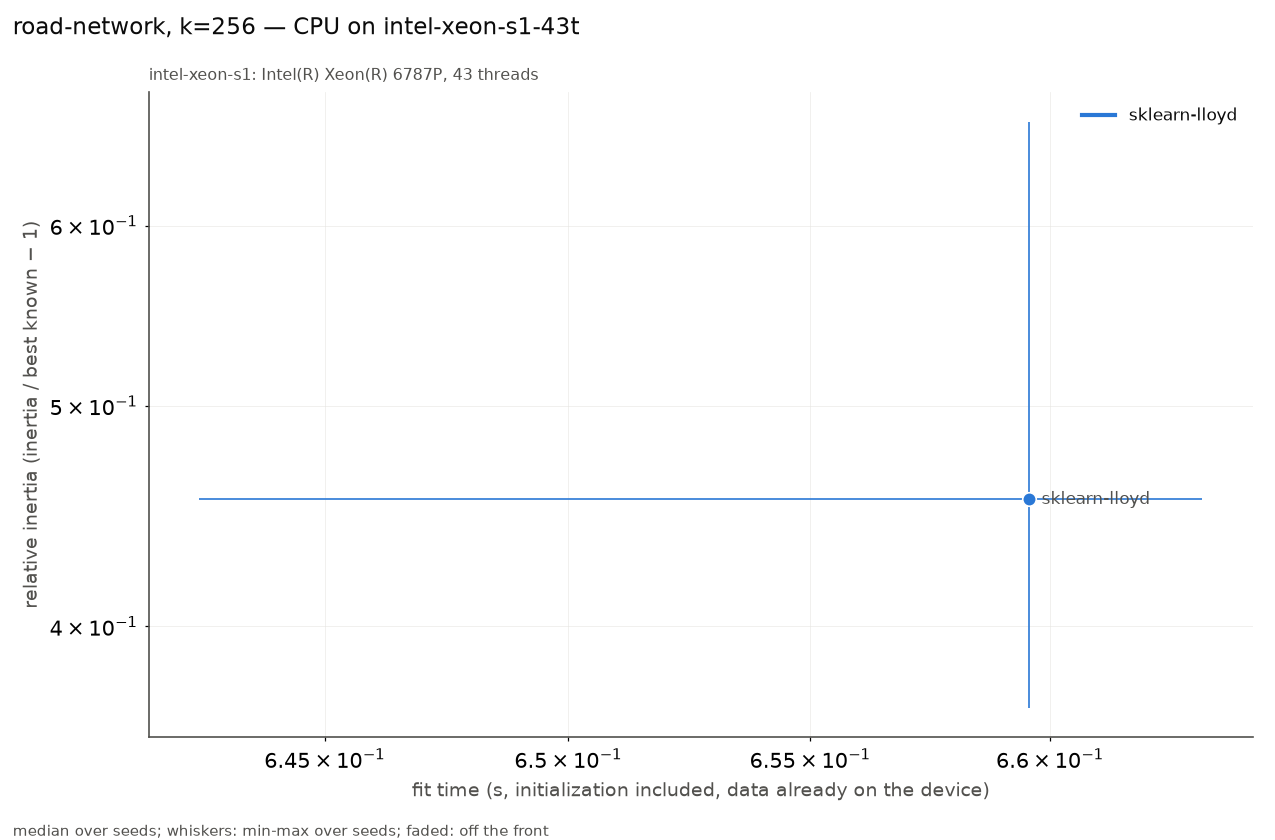

Values plotted in this chart, from the file beside it:
series, settings, on_front, fit_s, fit_s_min, fit_s_max, rel, rel_min, rel_max, n_seeds, n_iter_median, n_empty_max, peak_mem_mb_median, gpu_sm_clock_mean
sklearn-lloyd, init=random max_iter=3 n_init=1 tol=1e-0…, True, 0.6596, 0.6424, 0.6632, 0.4548, 0.3683, 0.6664, 3, 3, 0, 126.6, nan
